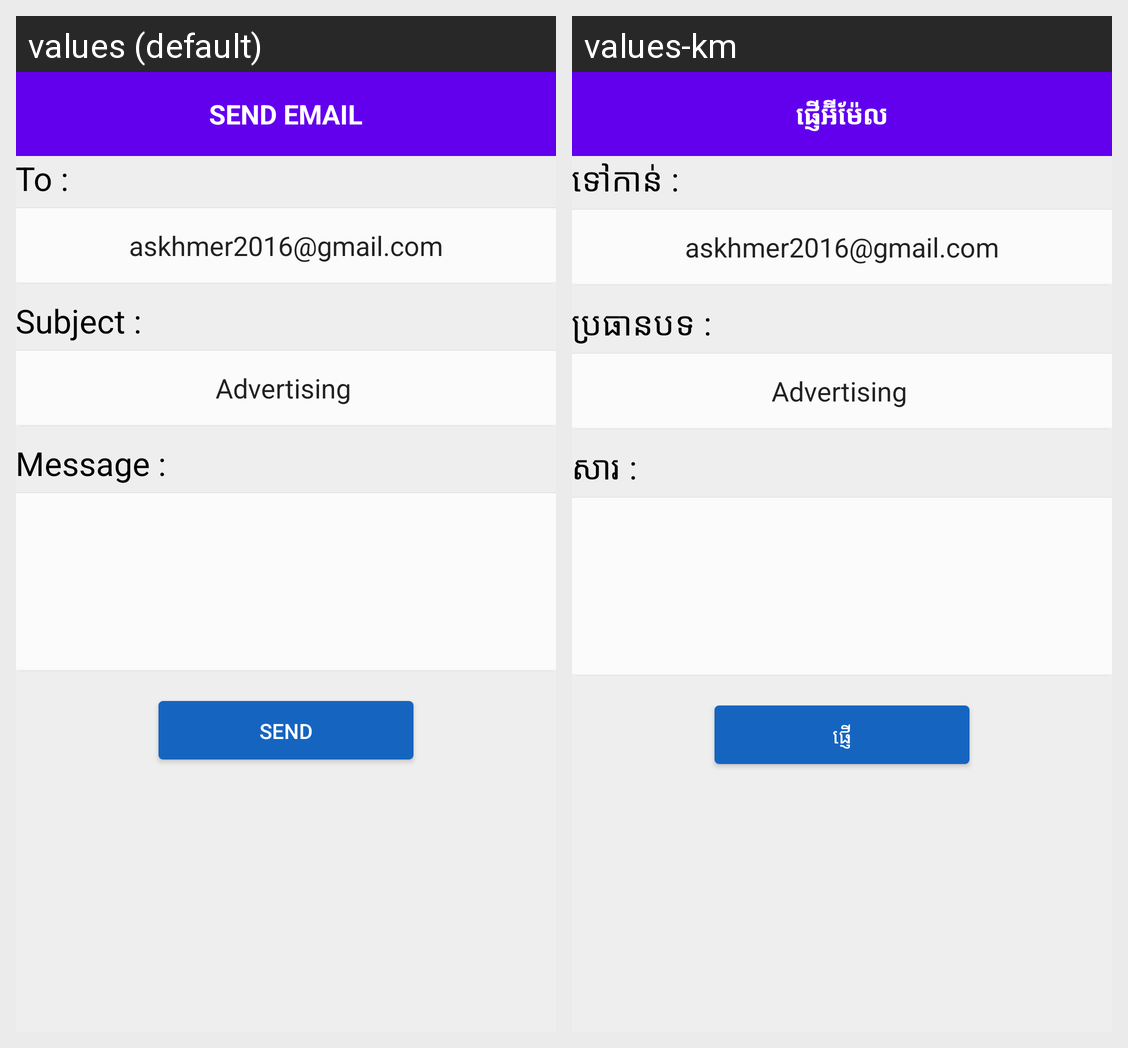

The Android screen above is rendered under two locales of the same app. Produce the string resources it draws, with the default and per-locale values.
Android screen res/layout/activity_send_mail.xml rendered under 2 locales, left to right: values (default), values-km. Device: Nexus 5 (rendered at 1080×1920; each locale shown at half size, 540×960, under a caption strip naming it); theme Theme.MaterialComponents.DayNight.NoActionBar.
Strings drawn on this screen, with the default value and each locale's value (text and hints the layout hard-codes, and strings that could not be matched under every locale, appear in the picture but are not listed):

sen_email
  values: SEND EMAIL
  values-km: ផ្ញើអ៊ីម៉ែល

to
  values: To :
  values-km: ទៅកាន់ :

subject
  values: Subject :
  values-km: ប្រធានបទ :

msg
  values: Message :
  values-km: សារ :

send
  values: SEND
  values-km: ផ្ញើ
